Run: headless pygame with SDL's dummy video driver; simulated clock (each Clock.tick advances the game by its frame time, no real sleeping); random seed 0; keys injected as events and as key.get_pressed() state; mouse plan: one left click at the window centre at the start of phase 2, then a move to the lower-right quarter at the start of phase 3.
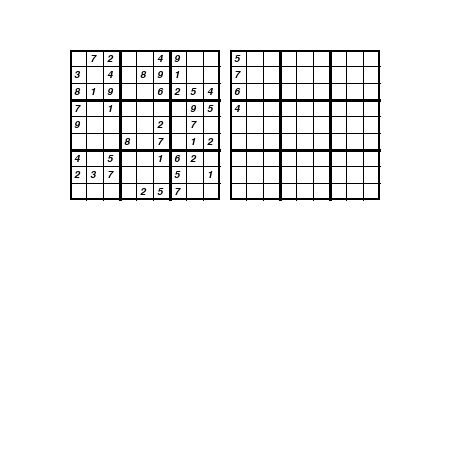
Frame 1 of 4 · flips 1–60 · no input
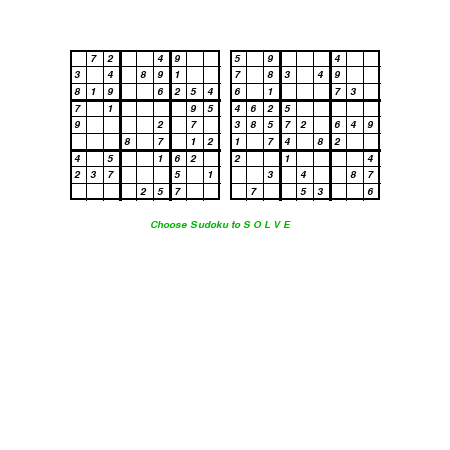
Frame 2 of 4 · flips 61–180 · clicked the window centre · tapped SPACE, RETURN · held RIGHT (→), D
Frame 3 of 4 · flips 181–300 · moved the mouse to the lower-right quarter · held DOWN (↓), S · screen unchanged from frame 2, image omitted
Frame 4 of 4 · flips 301–420 · held LEFT (←), A, UP (↑), W · screen unchanged from frame 3, image omitted

The pygame program that drew these frames:

import pygame

WINDOW_WIDTH = 450
WIDOW_HEIGHT = 450
BG_COLOR = (255, 255, 255)
LENGTH = 150

pygame.init()
screenA = pygame.display.set_mode([WINDOW_WIDTH, WIDOW_HEIGHT])
screenA.fill(BG_COLOR)


class GuiBuilder:
    def __init__(self, row, col, square, screen, width, length, height):
        self.row = row
        self.col = col
        self.square = square
        self.screen = screen
        self.width = width
        self.length = length
        self.height = height

    def board_builder(self, k, w_gap, h_gap, m_fixer, divider, length):
        for i in range(1, self.row):
            for j in range(1, self.col):
                pygame.draw.line(self.screen, (0, 0, 0), (w_gap, j * self.length / divider + h_gap),
                                 (self.width, j * self.length / divider + h_gap), width=1)
                for y in range(k, self.square):
                    pygame.draw.line(self.screen, (0, 0, 0), (w_gap, y * length),
                                     (self.width, y * length), width=3)
            pygame.draw.line(self.screen, (0, 0, 0), (w_gap + i * self.length / divider, h_gap),
                             (w_gap + i * self.length / divider, self.height), width=1)
            for y in range(k, self.square):
                pygame.draw.line(self.screen, (0, 0, 0), (y * length+m_fixer, h_gap),
                                 (y * length+m_fixer, self.height), width=3)
            pygame.display.update()

    def print_to_board(self, col, row, value, width):
        myFont = pygame.font.SysFont(None, 30, italic=True)
        pygame.font.init()
        sq_gap = width / self.row
        x = col * sq_gap
        y = row * sq_gap
        pygame.draw.rect(self.screen, (255, 255, 255), (x, y, sq_gap, sq_gap), 0)
        # print(value)
        text = myFont.render(str(value), True, (0, 0, 0))

        self.screen.blit(text, (x + (sq_gap / 2 - text.get_width() / 2),
                                y + (sq_gap / 2 - text.get_height() / 2)))
        pygame.draw.rect(self.screen, (2, 147, 251), (x, y, sq_gap, sq_gap), 3)
        pygame.display.update()

    def print_initialised_board(self, board, width, w_gap, h_gap, text_size):
        myFont = pygame.font.SysFont(None, text_size, italic=True)
        pygame.font.init()
        for i in range(self.row):
            for j in range(self.col):
                if board[j][i] != 0:
                    text = myFont.render(str(board[j][i]), True, (0, 0, 0))
                    self.screen.blit(text, (i * (width / self.row) + (width / self.row // self.square)+w_gap,
                                            j * (width / self.col) + (width / self.col // self.square)+h_gap))
                    pygame.display.update()

    def userMessage(self):
        myFont = pygame.font.SysFont(None, 15, italic=True)
        text = myFont.render("Choose Sudoku to S O L V E", True, (0, 180, 0))
        self.screen.blit(text, (150, 220))


class GameLogic:
    def __init__(self, game_board):
        self.game_board = game_board
        self.screen = pygame.display.set_mode([WINDOW_WIDTH, WIDOW_HEIGHT])
        self.screen.fill((255, 255, 255))
        self.gui = GuiBuilder(9, 9, 3, self.screen, WINDOW_WIDTH, LENGTH, WIDOW_HEIGHT)
        self.gui.board_builder(1, 0, 0, 0, 3, 150)
        self.gui.print_initialised_board(self.game_board, 450, 0, 0, 30)

    def check_empty_location(self):
        for i in range(len(self.game_board)):
            for j in range(len(self.game_board)):
                if self.game_board[i][j] == 0:
                    location = [i, j]
                    return location
        # return False

    # check if num is already in that row or not
    def check_num_inRow(self, col, num):
        for x in range(len(self.game_board)):
            if self.game_board[x][col] == num:
                return True
        return False

    # check if num is already in that col or not
    def check_num_inCol(self, row, num):
        for y in range(len(self.game_board)):
            if self.game_board[row][y] == num:
                return True
        return False

    # check if num is already in the grid or not
    def check_num_inGrid(self, row, col, num):
        grid = 3
        for i in range(row // grid * grid, row // grid * grid + grid):
            for j in range(col // grid * grid, col // grid * grid + grid):
                if self.game_board[i][j] == num:
                    return True
        return False

    def check_location_isSafe(self, location, num):
        row = location[0]
        col = location[1]
        if not self.check_num_inRow(col, num) and not self.check_num_inCol(row, num) and \
                not self.check_num_inGrid(row, col, num):
            return True

    def solve_sudoku(self, game_board):
        location = self.check_empty_location()
        if not location:
            return True

        row = location[0]
        col = location[1]
        for num in range(1, 10):
            if self.check_location_isSafe(location, num):
                # if num is safe then assign it to the location and recursively call the function
                # else change the location value back to 0
                self.game_board[row][col] = num
                self.gui.print_to_board(col, row, self.game_board[row][col], 450)
                pygame.display.update()
                pygame.time.delay(10)
                if self.solve_sudoku(game_board):
                    return True
                self.game_board[row][col] = 0
                self.gui.print_to_board(col, row, self.game_board[row][col], 450)
                pygame.display.update()
                pygame.time.delay(10)

        return False


def main():
    board = [
        [0, 7, 2, 0, 0, 4, 9, 0, 0],
        [3, 0, 4, 0, 8, 9, 1, 0, 0],
        [8, 1, 9, 0, 0, 6, 2, 5, 4],
        [7, 0, 1, 0, 0, 0, 0, 9, 5],
        [9, 0, 0, 0, 0, 2, 0, 7, 0],
        [0, 0, 0, 8, 0, 7, 0, 1, 2],
        [4, 0, 5, 0, 0, 1, 6, 2, 0],
        [2, 3, 7, 0, 0, 0, 5, 0, 1],
        [0, 0, 0, 0, 2, 5, 7, 0, 0]
    ]
    boardB = [
        [5, 0, 9, 0, 0, 0, 4, 0, 0],
        [7, 0, 8, 3, 0, 4, 9, 0, 0],
        [6, 0, 1, 0, 0, 0, 7, 3, 0],
        [4, 6, 2, 5, 0, 0, 0, 0, 0],
        [3, 8, 5, 7, 2, 0, 6, 4, 9],
        [1, 0, 7, 4, 0, 8, 2, 0, 0],
        [2, 0, 0, 1, 0, 0, 0, 0, 4],
        [0, 0, 3, 0, 4, 0, 0, 8, 7],
        [0, 7, 0, 0, 5, 3, 0, 0, 6]
    ]
    rectOne = pygame.Rect(70, 50, 150, 150)
    rectTwo = pygame.Rect(230, 50, 150, 150)
    loopRunner = True
    pygame.draw.rect(screenA, (0, 0, 0), rectOne, width=2)
    gui = GuiBuilder(9, 9, 4, screenA, 220, 150, 200)
    gui.board_builder(2, 70, 50, 20, 9, 50)
    gui.print_initialised_board(board, 150, 70, 50, 15)

    pygame.draw.rect(screenA, (0, 0, 0), rectTwo, width=2)
    gui2 = GuiBuilder(9, 9, 4, screenA, 380, 150, 200)
    gui2.board_builder(2, 230, 50, 180, 9, 50)
    gui2.print_initialised_board(boardB, 150, 230, 50, 15)

    gui.userMessage()

    hover = True
    while loopRunner:

        for event in pygame.event.get():
            if event.type == pygame.QUIT:
                loopRunner = False
            if pygame.Rect.collidepoint(rectOne, pygame.mouse.get_pos()):
                pygame.draw.rect(screenA, (255, 0, 0), rectOne, width=2)
                if event.type == pygame.MOUSEBUTTONDOWN:
                    hover = False
                    if not hover and pygame.Rect(70, 50, 150, 150).collidepoint(event.pos):
                        screenA.fill(BG_COLOR)
                        game = GameLogic(board)
                        game.solve_sudoku(board)
            else:
                pygame.draw.rect(screenA, (0, 0, 0), rectOne, width=2)

            if pygame.Rect.collidepoint(rectTwo, pygame.mouse.get_pos()):
                pygame.draw.rect(screenA, (255, 0, 0), rectTwo, width=2)
                if event.type == pygame.MOUSEBUTTONDOWN:
                    print("need to clear screen")
                    screenA.fill(BG_COLOR)
                    pygame.display.update()
                    game = GameLogic(boardB)
                    game.solve_sudoku(boardB)
            else:
                pygame.draw.rect(screenA, (0, 0, 0), rectTwo, width=2)
        pygame.display.update()


if __name__ == "__main__":
    main()
